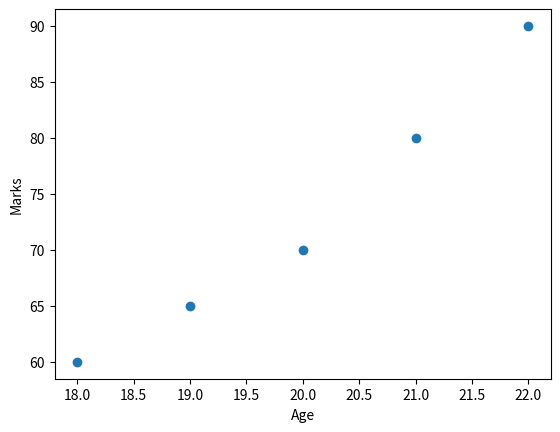

Write Python code to recreate this figure.
import matplotlib.pyplot as plt

Age = [18, 19, 20, 21, 22]
Marks = [60, 65, 70, 80, 90]

plt.scatter(Age, Marks)
plt.xlabel("Age")
plt.ylabel("Marks")
plt.show()
